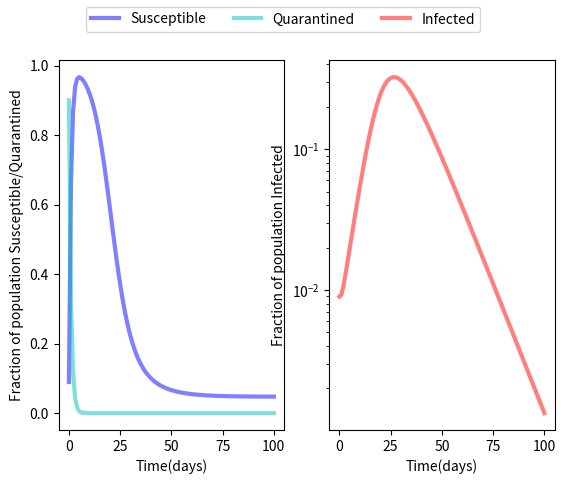
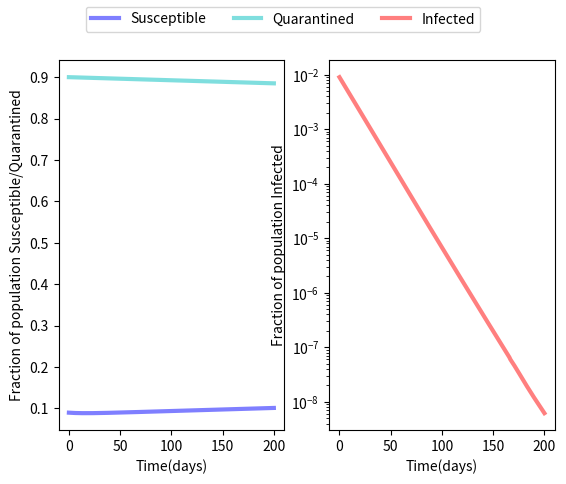
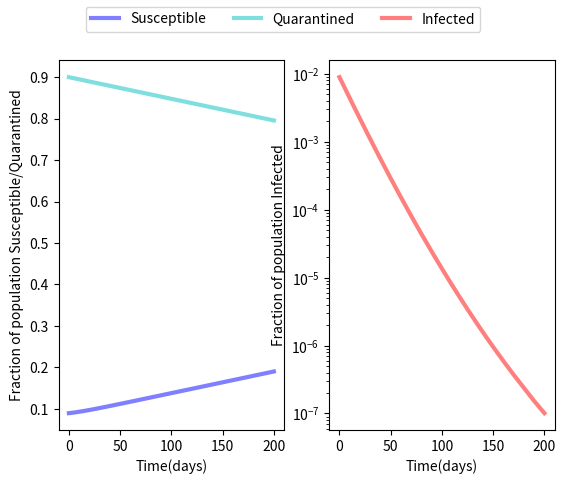
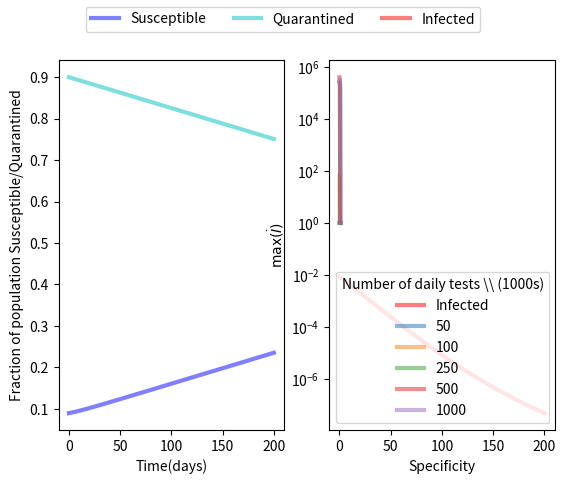

Write Python code to recreate these figures, in order.
import numpy as np
from scipy.integrate import odeint
import matplotlib.pyplot as plt
#import tikzplotlib

def SIR_Q(sigma, tau, C,days):
    # Total population, N.
    N = 6.7e7

    # days to simulate

    # Initial number of infected and recovered individuals, I0 and R0.
    I0  = 600000/N
    R0  = 1e5/N

    # At start people in quarantine
    QS0  = 0.9
    QI0 = 0

    # Everyone else, S0, is susceptible to infection initially.
    S0 = 1 - I0 - R0 - QS0 - QI0



    # Contact rate (in 1/days).
    beta= 0.32  # for unkown infection people

    # ideal fraction of sick people tested
    pi = 0.8
    # ideal fraction of well people tested
    psi = 1
    # test capacity

    # recovery rate
    gamma = 1/10

    # return from quarentine rate
    chi = 1/14

    # A grid of time points (in days)
    t = np.linspace(0, days, days)

    # The SIR model differential equations.
    def deriv(y, t, N, beta, gamma, sigma, tau, C, pi, psi):
        S, QS, I, QI, R = y

        # calculate fraction to be tested
        elibile_for_test = pi*I + psi*QS

        if elibile_for_test <= C:
            # all that want test get tested
            rho = pi
            phi = psi

        else:
            # some people from both S and I are tested
            rho = pi * C/elibile_for_test
            phi = psi * C/elibile_for_test


        dSdt  = phi*(1-tau)* QS - beta*S*I
        dQSdt = -phi*(1-tau)*QS
        dIdt  = beta*S*I - rho*sigma*I - (1-rho*sigma)*gamma*I
        dQIdt = rho*sigma*I - gamma*QI
        dRdt  = (1-rho*sigma)*gamma*I + gamma*QI

        if 6.7e7*I < 0:
            dIdt = 0

        return dSdt, dQSdt, dIdt, dQIdt, dRdt

    # Initial conditions vector
    y0 = S0, QS0, I0, QI0, R0
    # Integrate the SIR equations over the time grid, t.
    ret = odeint(deriv, y0, t, args=(N, beta, gamma, sigma, tau, C, pi, psi))
    S, QS, I, QI, R = ret.T
    return S, QS, I, QI, R

def plot(S, QS, I, QI, R,days,fname = None):
    t = np.linspace(0, days, days)
    TI = I + QI
    # Plot the data on three separate curves for S(t), I(t) and R(t)
    [fig, ax] = plt.subplots(1,2)
    ax[0].plot(t, S,'b', alpha=0.5, lw=3, label='Susceptible')
    ax[0].plot(t, QS,'c', alpha=0.5, lw=3, label='Quarantined')
    ax[0].set_xlabel('Time(days)')
    ax[0].set_ylabel('Fraction of population Susceptible/Quarantined')


    ax[1].plot(t, (TI),'r', alpha=0.5, lw=3,label='Infected')
    ax[1].set_yscale('log')
    # ax2.set_ylim([1, 10e6])
    ax[1].set_xlabel('Time(days)')
    ax[1].set_ylabel('Fraction of population Infected')


    legend = fig.legend(loc='upper center',ncol=3)

    """ if fname is not None:
        tikzplotlib.save(fname) """
    plt.show()

if __name__ == '__main__':
    days = 100
    S, QS, I, QI, R = SIR_Q(0,0,1,days)
    plot(S, QS, I, QI, R, days, fname = 'SIR_Q_i.tikz')

    days = 200

    S, QS, I, QI, R = SIR_Q(1,0.95,1e5/6.7e7,days)
    plot(S, QS, I, QI, R, days, fname = 'SIR_Q_095.tikz')

    S, QS, I, QI, R = SIR_Q(1,0.65,1e5/6.7e7,days)
    plot(S, QS, I, QI, R, days, fname = 'SIR_Q_065.tikz')

    S, QS, I, QI, R = SIR_Q(1,0.95,1e6/6.7e7,days)
    plot(S, QS, I, QI, R, days, fname = 'SIR_Q_095_1e6.tikz')

    s = 0.8
    for C in [0.5e5,1e5,2.5e5,5e5,1e6]:
        max_dI = []
        ts = np.linspace(0,1,101)
        for t in ts:
            S, QS, I, QI, R = SIR_Q(s,t,C/6.7e7,days)
            max_dI.append(max(6.7e7*max(np.diff(I)),1))
        plt.plot(ts,max_dI,lw = 3,alpha=0.5,label = '%i' %(C/1000))
    plt.xlabel('Specificity')
    plt.ylabel('$\\mathrm{max}(\\dot{I})$')
    plt.yscale('log')
    plt.legend(title = 'Number of daily tests \\\\ (1000s)')
    # tikzplotlib.save('SIR_Q_T.tikz')

    plt.show()
